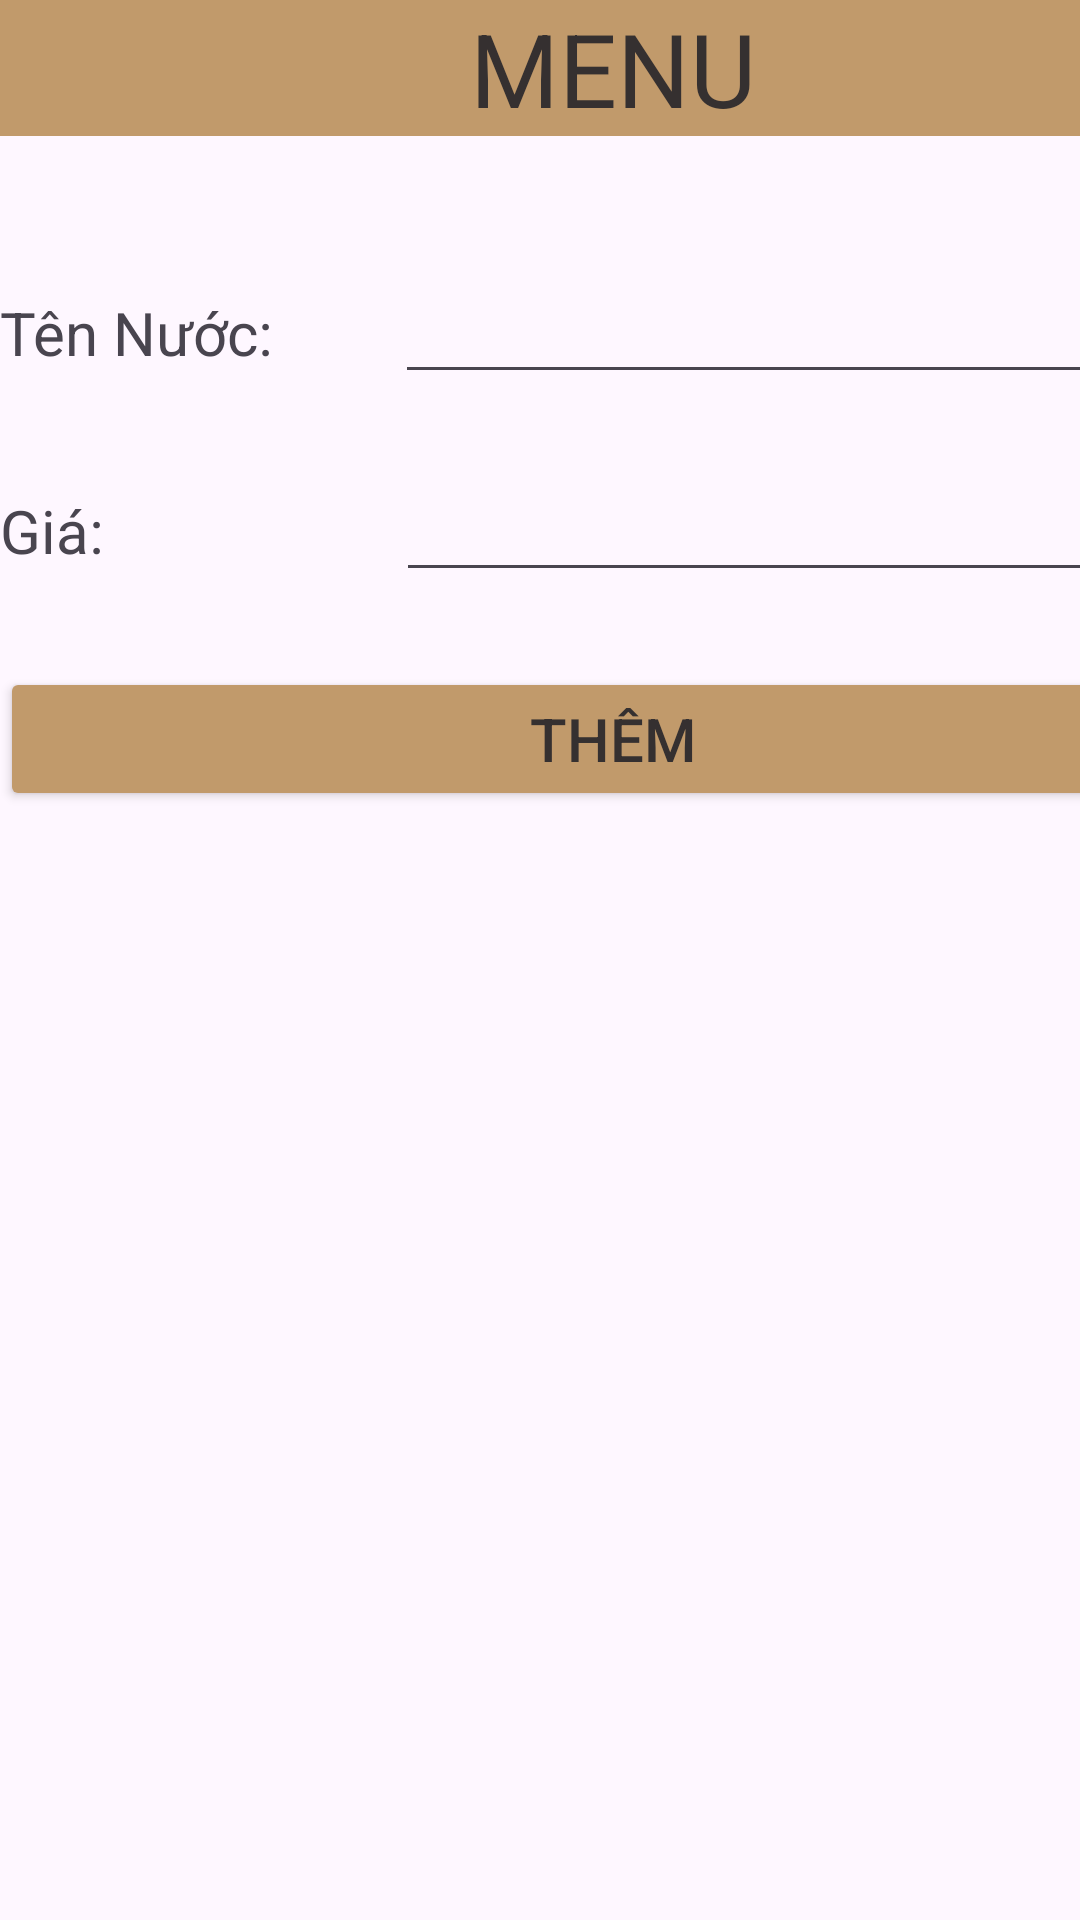

Here is an Android app screen rendered from its layout file. Give the layout XML and the strings, colors and styles it references.
<!-- AndroidManifest.xml: application theme Theme.Quanlycaphe -->
<!-- res/layout/activity_menuu.xml -->
<?xml version="1.0" encoding="utf-8"?>
<androidx.constraintlayout.widget.ConstraintLayout xmlns:android="http://schemas.android.com/apk/res/android"
    xmlns:app="http://schemas.android.com/apk/res-auto"
    xmlns:tools="http://schemas.android.com/tools"
    android:id="@+id/main"
    android:layout_width="match_parent"
    android:layout_height="match_parent"
    tools:context=".menuu">
    <LinearLayout
        android:layout_width="409dp"
        android:layout_height="729dp"
        android:orientation="vertical"
        tools:layout_editor_absoluteX="1dp"
        tools:layout_editor_absoluteY="1dp">

        <TextView
            android:id="@+id/textView7"
            android:layout_width="match_parent"
            android:layout_height="wrap_content"
            android:background="#525252"
            android:backgroundTint="#C19A6B"
            android:text="MENU"
            android:textAlignment="center"
            android:textColor="#353030"
            android:textSize="34sp" />

        <LinearLayout
            android:layout_width="match_parent"
            android:layout_height="42dp"
            android:orientation="horizontal"></LinearLayout>

        <LinearLayout
            android:layout_width="match_parent"
            android:layout_height="66dp"
            android:orientation="horizontal" >

            <TextView
                android:id="@+id/textView10"
                android:layout_width="wrap_content"
                android:layout_height="wrap_content"
                android:layout_weight="1"
                android:text="Tên Nước:"
                android:textSize="20sp" />

            <EditText
                android:id="@+id/edit_tennuoc"
                android:layout_width="wrap_content"
                android:layout_height="wrap_content"
                android:layout_weight="1"
                android:ems="10"
                android:inputType="text"
                android:textSize="20sp" />
        </LinearLayout>

        <LinearLayout
            android:layout_width="match_parent"
            android:layout_height="69dp"
            android:orientation="horizontal">

            <TextView
                android:id="@+id/textView11"
                android:layout_width="92dp"
                android:layout_height="wrap_content"
                android:layout_weight="1"
                android:text="Giá:"
                android:textSize="20sp" />

            <EditText
                android:id="@+id/edit_gia"
                android:layout_width="wrap_content"
                android:layout_height="wrap_content"
                android:layout_weight="1"
                android:ems="10"
                android:inputType="text"
                android:textSize="20sp" />
        </LinearLayout>

        <LinearLayout
            android:layout_width="match_parent"
            android:layout_height="91dp"
            android:orientation="horizontal">

            <Button
                android:id="@+id/btn_them"
                android:layout_width="wrap_content"
                android:layout_height="wrap_content"
                android:layout_weight="1"
                android:backgroundTint="#C19A6B"
                android:text="THÊM"
                android:textColor="#353030"
                android:textSize="20sp" />
        </LinearLayout>

        <LinearLayout
            android:layout_width="match_parent"
            android:layout_height="376dp"
            android:orientation="horizontal">

            <ListView
                android:id="@+id/lv_menu"
                android:layout_width="match_parent"
                android:layout_height="match_parent"
                android:scrollbarSize="20dp" />
        </LinearLayout>

        <LinearLayout
            android:layout_width="match_parent"
            android:layout_height="match_parent"
            android:orientation="horizontal">

            <LinearLayout
                android:layout_width="356dp"
                android:layout_height="match_parent"
                android:orientation="horizontal"></LinearLayout>

            <ImageButton
                android:id="@+id/imgbtn_backmenu"
                android:layout_width="wrap_content"
                android:layout_height="wrap_content"
                android:layout_weight="1"
                app:srcCompat="@drawable/back" />
        </LinearLayout>


    </LinearLayout>

</androidx.constraintlayout.widget.ConstraintLayout>
<!-- resources referenced by this layout -->
<resources>
  <!-- drawable back: png bitmap (drawable, 9191 bytes) -->
  <style name="Theme.Quanlycaphe" parent="Base.Theme.Quanlycaphe" />
  <style name="Base.Theme.Quanlycaphe" parent="Theme.Material3.DayNight.NoActionBar">
          
          
      </style>
</resources>
